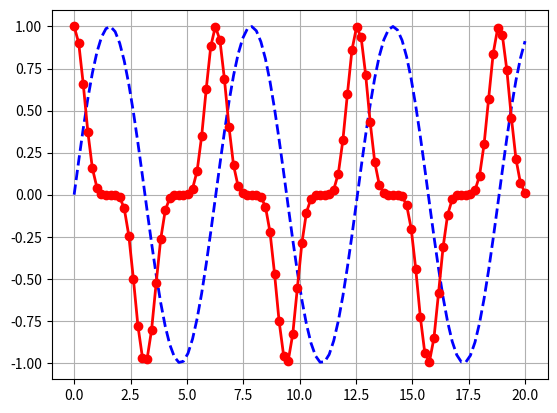

Python code for this plot:
import matplotlib.pyplot as plt
import matplotlib as mpl
import numpy as np

x = np.linspace(0, 20, 100)
plt.plot(x, np.sin(x), 'b--', x, np.cos(x)**5, 'ro-', linewidth=2)
plt.grid(which='major', axis='both')
plt.show()
print()